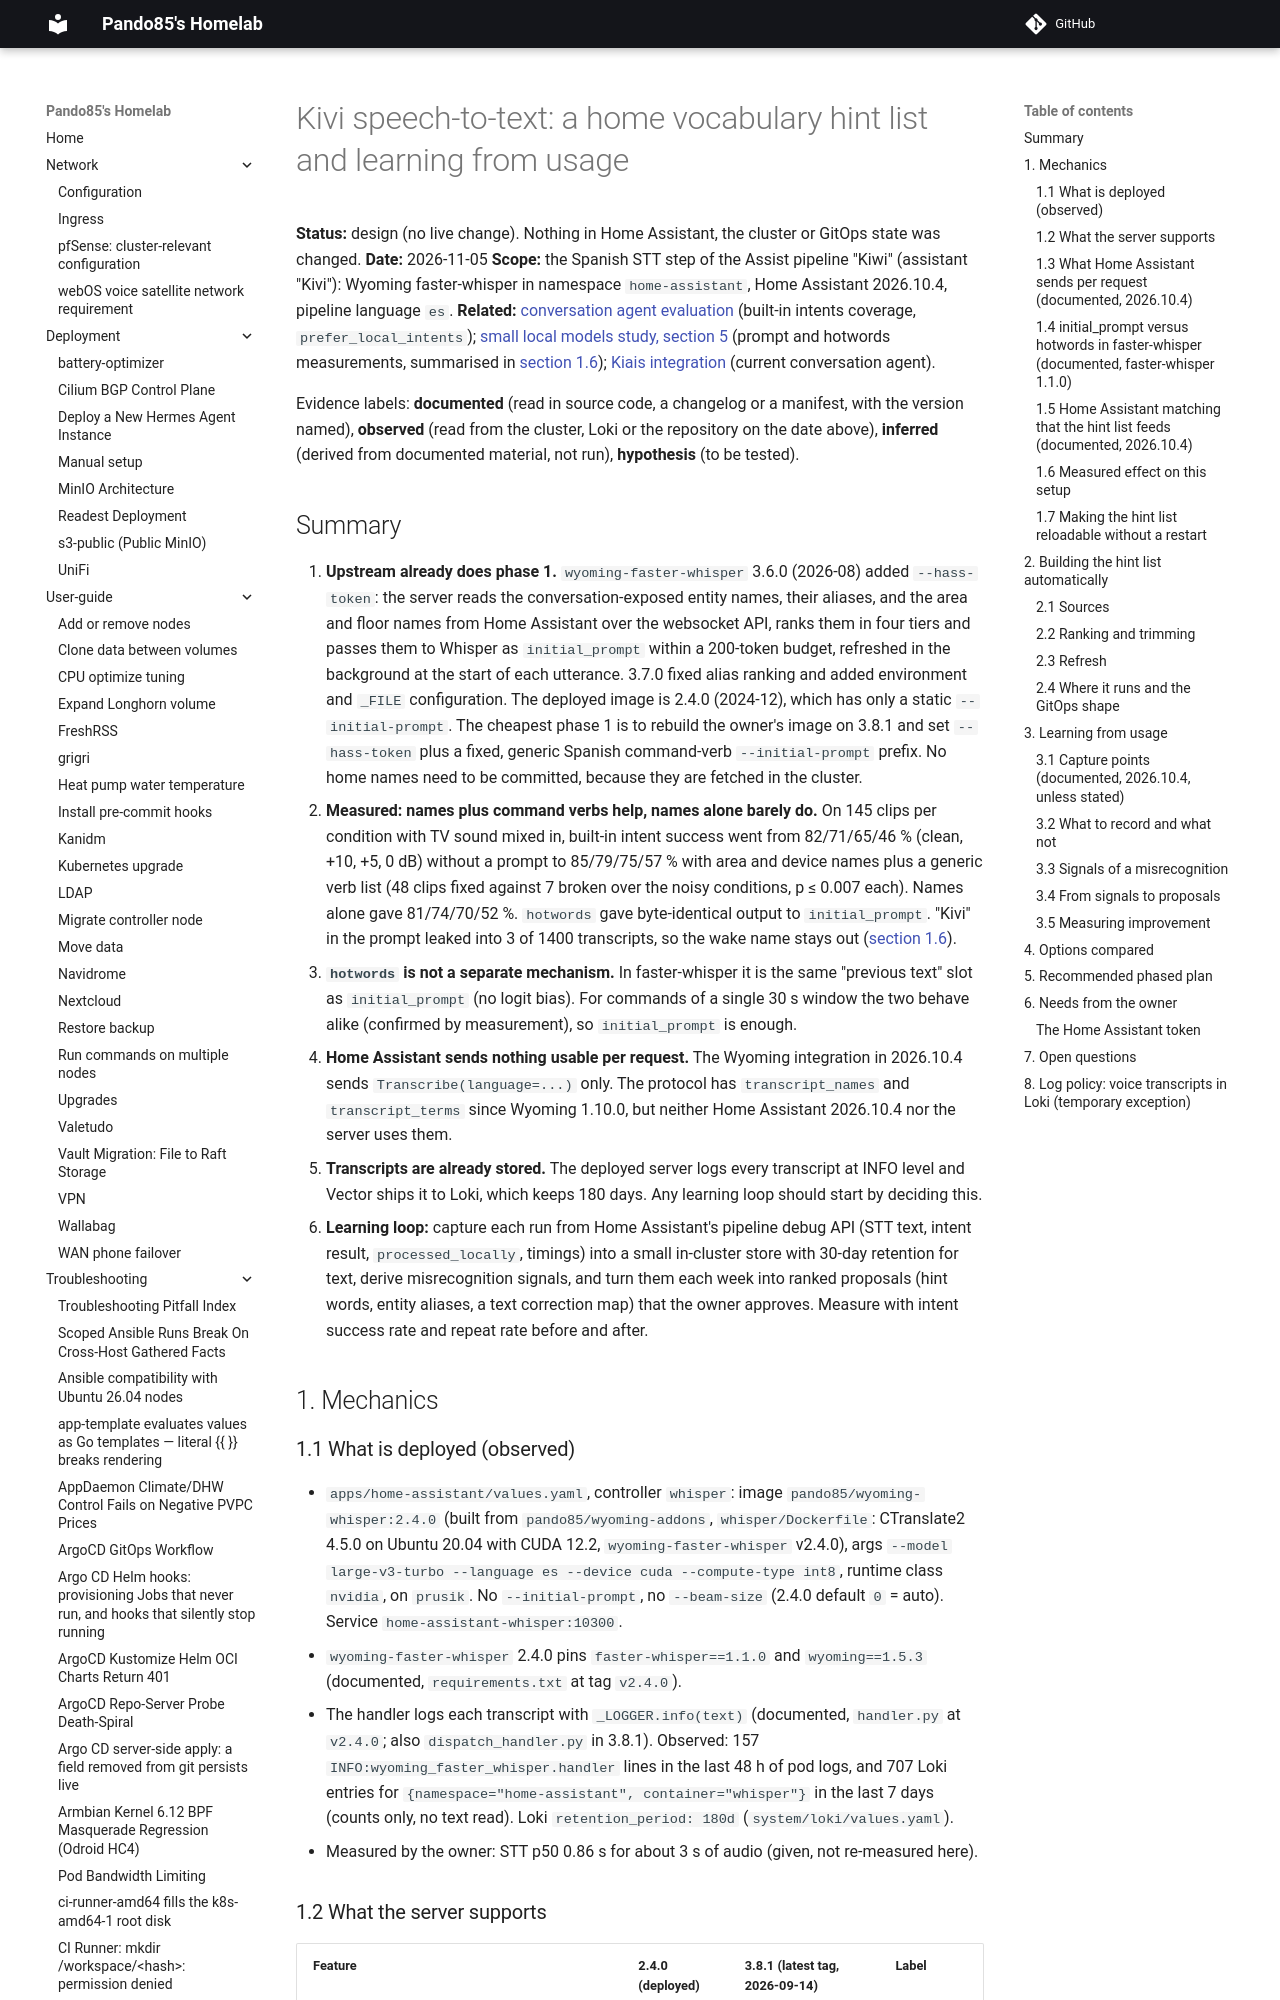

repository: pando85/homelab · page: voice-assistant/stt-hint-list-and-learning/index.html · generator: mkdocs

# Kivi speech-to-text: a home vocabulary hint list and learning from usage

**Status:** design (no live change). Nothing in Home Assistant, the cluster or GitOps state was changed.
**Date:** 2026-11-05
**Scope:** the Spanish STT step of the Assist pipeline "Kiwi" (assistant "Kivi"): Wyoming
faster-whisper in namespace `home-assistant`, Home Assistant 2026.10.4, pipeline language `es`.
**Related:** [conversation agent evaluation](experiments/conversation-agent-eval.md) (built-in
intents coverage, `prefer_local_intents`); [small local models study, section 5](experiments/small-local-models.md#5-whisper-prompt-hotwords-beam-and-model-size)
(prompt and hotwords measurements, summarised in [section 1.6](#16-measured-effect-on-this-setup));
[Kiais integration](kiais-integration.md) (current conversation agent).

Evidence labels: **documented** (read in source code, a changelog or a manifest, with the version
named), **observed** (read from the cluster, Loki or the repository on the date above),
**inferred** (derived from documented material, not run), **hypothesis** (to be tested).

## Summary

1. **Upstream already does phase 1.** `wyoming-faster-whisper` 3.6.0 (2026-08) added
   `--hass-token`: the server reads the conversation-exposed entity names, their aliases, and the
   area and floor names from Home Assistant over the websocket API, ranks them in four tiers and
   passes them to Whisper as `initial_prompt` within a 200-token budget, refreshed in the
   background at the start of each utterance. 3.7.0 fixed alias ranking and added environment and
   `_FILE` configuration. The deployed image is 2.4.0 (2024-12), which has only a static
   `--initial-prompt`. The cheapest phase 1 is to rebuild the owner's image on 3.8.1 and set
   `--hass-token` plus a fixed, generic Spanish command-verb `--initial-prompt` prefix. No home
   names need to be committed, because they are fetched in the cluster.
2. **Measured: names plus command verbs help, names alone barely do.** On 145 clips per condition
   with TV sound mixed in, built-in intent success went from 82/71/65/46 % (clean, +10, +5, 0 dB)
   without a prompt to 85/79/75/57 % with area and device names plus a generic verb list
   (48 clips fixed against 7 broken over the noisy conditions, p ≤ 0.007 each). Names alone gave
   81/74/70/52 %. `hotwords` gave byte-identical output to `initial_prompt`. "Kivi" in the prompt
   leaked into 3 of 1400 transcripts, so the wake name stays out ([section 1.6](#16-measured-effect-on-this-setup)).
3. **`hotwords` is not a separate mechanism.** In faster-whisper it is the same "previous text"
   slot as `initial_prompt` (no logit bias). For commands of a single 30 s window the two behave
   alike (confirmed by measurement), so `initial_prompt` is enough.
4. **Home Assistant sends nothing usable per request.** The Wyoming integration in 2026.10.4 sends
   `Transcribe(language=...)` only. The protocol has `transcript_names` and `transcript_terms`
   since Wyoming 1.10.0, but neither Home Assistant 2026.10.4 nor the server uses them.
5. **Transcripts are already stored.** The deployed server logs every transcript at INFO level and
   Vector ships it to Loki, which keeps 180 days. Any learning loop should start by deciding this.
6. **Learning loop:** capture each run from Home Assistant's pipeline debug API (STT text, intent
   result, `processed_locally`, timings) into a small in-cluster store with 30-day retention for
   text, derive misrecognition signals, and turn them each week into ranked proposals (hint words,
   entity aliases, a text correction map) that the owner approves. Measure with intent success
   rate and repeat rate before and after.

## 1. Mechanics
